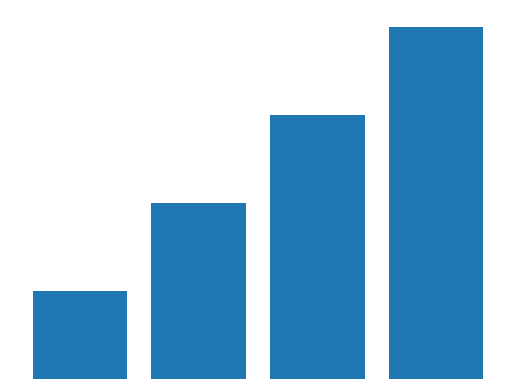

Source code (Python):
import random
from matplotlib import pyplot
def bogo_sort(arr):
    n = len(arr)
    is_sorted = False

    while not is_sorted:
        # swap the elements , i and j are indexes
        i = random.randint(0,n-1)
        j = random.randint(0,n-1)
        arr[i], arr[j] = arr[j], arr[i]
        yield arr
        # visualise
        

        # check if sorted
        is_sorted = True
        for i in range(1,n):
            if arr[i]<arr[i-1]:
                is_sorted = False
                break

def visualize(sorting_algo, n):

    arr = random.sample(range(1, n+1),n)
    sorting_process = sorting_algo(arr)

    while True:
        next_arr = next(sorting_process, None)
        if next_arr is None:
            break

        else:
            pyplot.bar(x = range(1, len(arr)+1), height= next_arr)
            pyplot.axis("off")
            pyplot.pause(0.1)                                   #add wait time
            pyplot.clf()                                        #close figure
    pyplot.show()

visualize(bogo_sort, 4)
